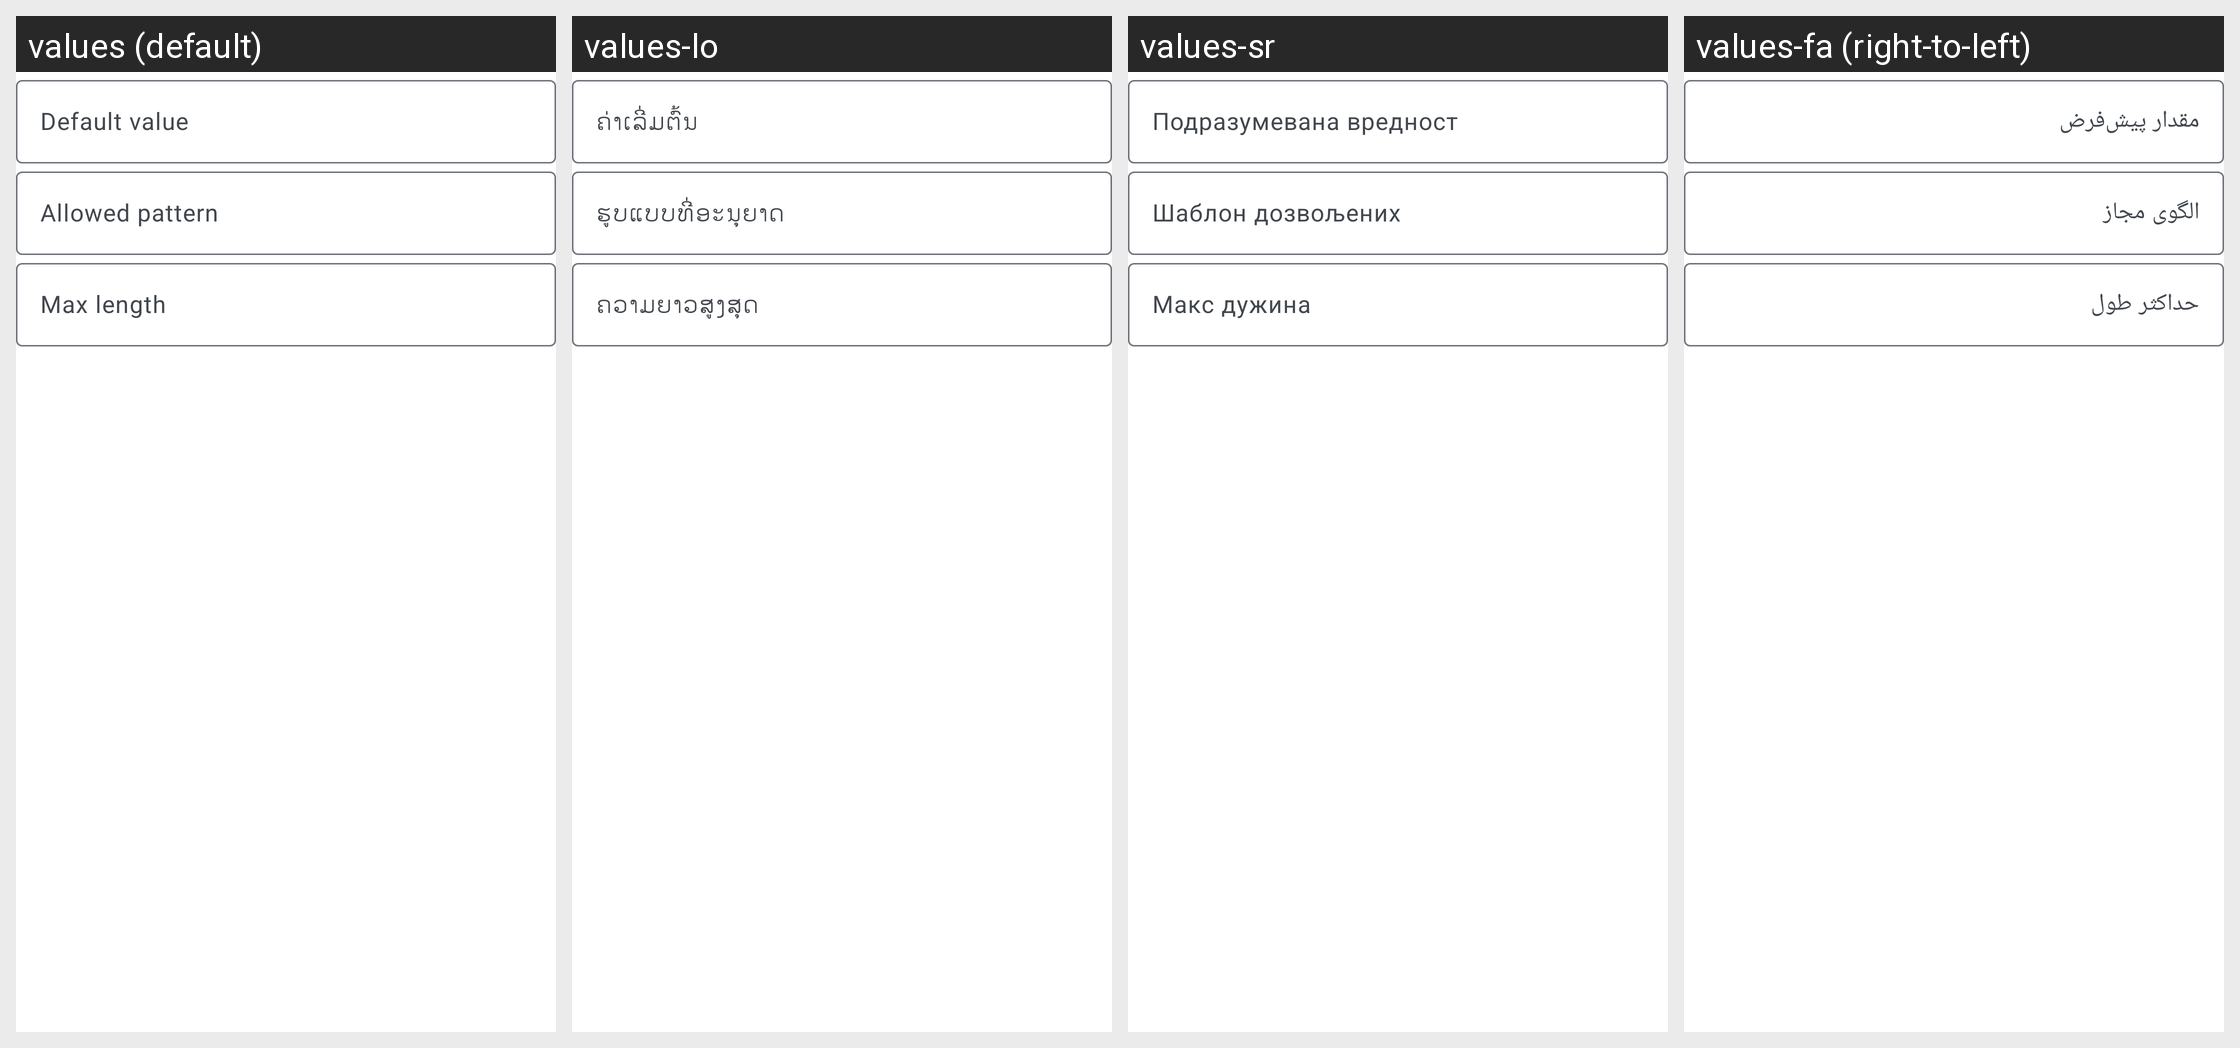

Locale-by-locale string values for the Android screen shown in this grid:
Android screen res/layout/manage_text.xml rendered under 4 locales, left to right: values (default), values-lo, values-sr, values-fa (right-to-left). Device: Nexus 5 (rendered at 1080×1920; each locale shown at half size, 540×960, under a caption strip naming it); theme AppTheme.
Other locales in the repository, not shown: values-ar, values-ast, values-bg-rBG, values-ca, values-cs-rCZ, values-da, values-de, values-el, values-es, values-es-rEC, values-es-rMX, values-et-rEE, values-eu, values-fi-rFI, values-fr, values-ga, values-gl, values-he, values-hr, values-hu-rHU, values-id, values-is, values-it, values-ja-rJP, values-ko, values-lt-rLT, values-nb-rNO, values-nl, values-pl, values-pt-rBR, values-pt-rPT, values-ro, values-ru, values-sc, values-sk-rSK, values-sl, values-sv, values-sw, values-tr, values-ug, values-uk, values-uz, values-vi, values-zh-rCN, values-zh-rHK, values-zh-rTW.
Strings drawn on this screen, with the default value and each locale's value (text and hints the layout hard-codes, and strings that could not be matched under every locale, appear in the picture but are not listed):

simple_default_value
  values: Default value
  values-lo: ຄ່າເລີ່ມຕົ້ນ
  values-sr: Подразумевана вредност
  values-fa: مقدار پیش‌فرض

text_allowed_pattern
  values: Allowed pattern
  values-lo: ຮູບແບບທີ່ອະນຸຍາດ
  values-sr: Шаблон дозвољених
  values-fa: الگوی مجاز

simple_max_length
  values: Max length
  values-lo: ຄວາມຍາວສູງສຸດ
  values-sr: Макс дужина
  values-fa: حداکثر طول
